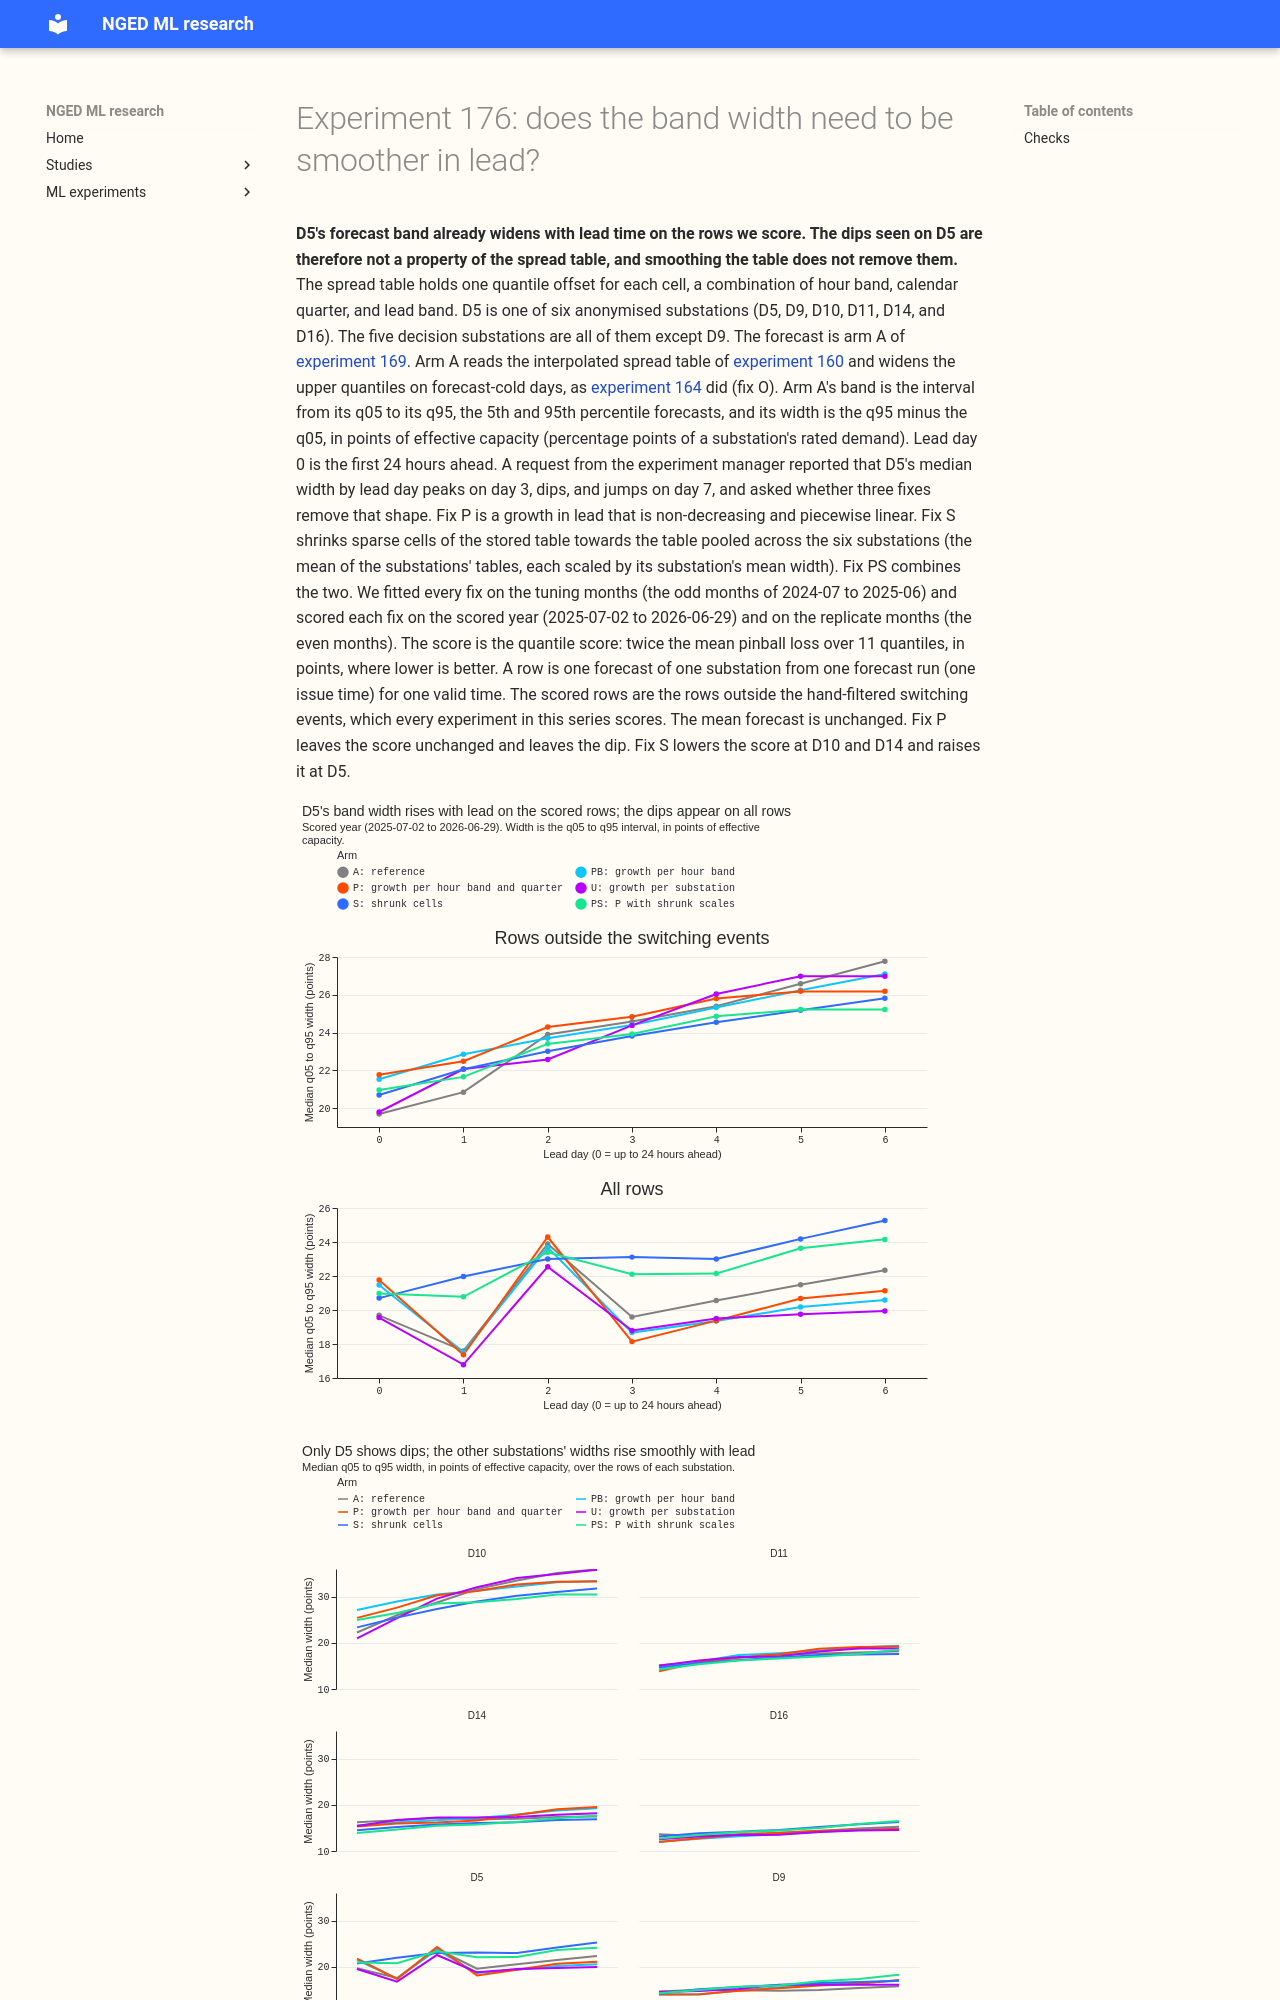

repository: openclimatefix/nged-ml-research · page: ml-experiments/00176-calibration-band-shape-smooth-in-lead/result/index.html · generator: mkdocs

---
id: '00176'
slug: calibration-band-shape-smooth-in-lead
part: CAL-4
theme: calibration-and-uncertainty
also_relevant_to:
- production-reference-and-best-guess
status: done
size: >-
  simple. Stored: private files under
  data/ml-experiments/00176-calibration-band-shape-smooth-in-lead/ only. Serving path: not touched.
  Degradation rule: not touched. Designs: the six arms and the shrinkage constant's selection rule
  are pre-registered below, so no choice of design is left open. Callers: this folder's scripts,
  which read experiment 169's stored forecasts and experiment 160's stored spread tables and call
  the reviewed `studies.*` modules without changing them. No refit of the mean forecast.
hypothesis: >-
  The q05 to q95 band of the combined forecast (experiment 169's arm A) is not smooth along the lead
  because each cell of the spread table (hour band, calendar quarter, one of four lead bands) is a
  quantile of a few hundred correlated residuals, and neighbouring cells are fitted independently.
  Replacing the table with offsets that are a non-decreasing piecewise-linear function of lead
  (fix P), shrinking each cell towards the table pooled across substations (fix S), or both (fix
  PS), gives a band whose median width never falls from one lead day to the next, without worsening
  the quantile score or the cold-night coverage.
prediction: >-
  Written before any score is read. On the scored rows (outside the switching events) arm A already
  has D5 median widths that rise with lead day (19.7, 20.8, 23.9, 24.6, 25.4, 26.6, 27.8 points),
  so the staircase the brief describes is expected to appear on unmasked rows only, and to come
  from the median of a mixture of narrow and wide cells moving with the row mix. Fix P and PS leave
  every substation's all-row quantile score within -0.005 to +0.005 points. Fix S moves it by
  less than 0.003. Cold-night q95 coverage stays within 0.01 of arm A's 0.896.
decision_rule: >-
  The reference is arm A (experiment 169's arm A: experiment 160's interpolated table plus
  experiment 164's fix O). Every arm keeps the mean forecast and the fix-O multipliers, and changes
  only the base offsets. All coefficients are fitted on the tuning months and nothing on the
  replicate months or the scored year. An arm passes when, in the scored year, (1) D5's median q05
  to q95 width by lead day is non-decreasing to within 3% (each lead day is at least 0.97 times the
  day before) both on rows outside the switching events and on all rows, (2) for each of the six
  substations the upper bound of the paired month-resampled 95% interval of the all-row quantile
  score difference from arm A is at or under +0.005 points (20,000 resamples), and (3) the
  cold-night q95 coverage pooled over the five decision substations is at least 0.89. The
  hypothesis is `supported` when an arm passes on the scored year and on the replicate months,
  `partly supported` when it passes on the scored year only, `refuted` when no arm passes (1)
  because the width stays unsmooth, and `inconclusive` otherwise. The threshold is set by the
  effort of porting: each fix changes how the stored table is built and read at prediction time and
  adds no data source, so a change whose upper bound stays at or under +0.005 points is worth
  porting. The verdict is capped at `inconclusive` if arm A rescored from the stored forecasts
  differs from experiment 169's printed 2.7519 by more than 0.001 points.
benchmark: >-
  Arm A (2.7519 points over leads 0.5 to 168 hours in the scored year), BG2, climatology, and
  manual_heuristic as stored by experiment 87, for absolute skill
row_set_id: fold_a_daily_gap_v1
metric: >-
  Quantile score (twice the mean pinball loss over the 11 quantiles of experiment 87) in points of
  effective capacity, on rows outside the hand-filtered switching events, over leads 0.5 to 168
  hours; median and mean q05 to q95 width by lead day, with the largest fall between adjacent days;
  coverage at q05, q95, and q99 by lead day; cold-night q95 coverage; pinball loss at the 0.01,
  0.05, 0.95, and 0.99 quantiles
code: ml-experiments/00176-calibration-band-shape-smooth-in-lead/
verdict: inconclusive
best_arm: >-
  None passes all three rules. Arm S (the stored cells shrunk towards the table pooled across
  substations) scores 2.7325 against arm A's 2.7521 in the scored year (-0.0196, 95% interval
  -0.0343 to -0.0069) and has D5 median widths that never fall by more than 0.5% on either row set,
  but the pooled gain is D10's (-0.0884; without D10 it is -0.0015), D5 scores +0.0205 worse in the
  replicate months (+0.0045 to +0.0403), and cold-night q95 coverage falls to 0.8884
headline: >-
  D5's median q05 to q95 width already rises with lead on the rows the experiments score (19.7 to
  27.8 points). The dips and the day-7 jump appear when the switching-event rows are added and when
  the 282 rows at exactly 168.0 hours are binned into an eighth day. A growth in lead that is
  non-decreasing and piecewise linear leaves the score unchanged (pooled difference -0.0017, 95%
  interval -0.0076 to +0.0050) and does not remove the all-rows dip, so a smoother table of this
  family does not remove D5's dip.
lessons:
  - >-
    The dips the brief describes appear in D5's median width only when the switching-event rows are
    included: on the scored rows the median rises on every lead day, and on all rows it falls on
    lead day 1 (17.6 after 19.7) and lead day 3 (19.6 after 23.9).
  - >-
    A growth curve that is non-decreasing in lead, fitted to median-centred tuning residuals,
    scores the same as the stored table (pooled -0.0017, -0.0076 to +0.0050 in the scored year;
    +0.0005, -0.0080 to +0.0094 in the replicate months), so a smooth shape does not change the
    score but also does not remove D5's all-rows dip.
  - >-
    Shrinking each stored cell towards the pooled table lowers D10's score by 0.0884 (-0.1719 to
    -0.0178) and D14's by 0.0100 (-0.0166 to -0.0036), and raises D5's by 0.0095 in the scored year
    and 0.0205 in the replicate months. Without D10 the pooled change is -0.0015.
take_home_message: >-
  D5's forecast band already widens steadily with lead time on the rows we score, and the dips
  appear only when switching-event rows are added, so these results give no reason to smooth the
  stored table. A
  smooth widening curve does not reduce accuracy but does not remove the dips either. Pulling noisy
  table
  cells tow
